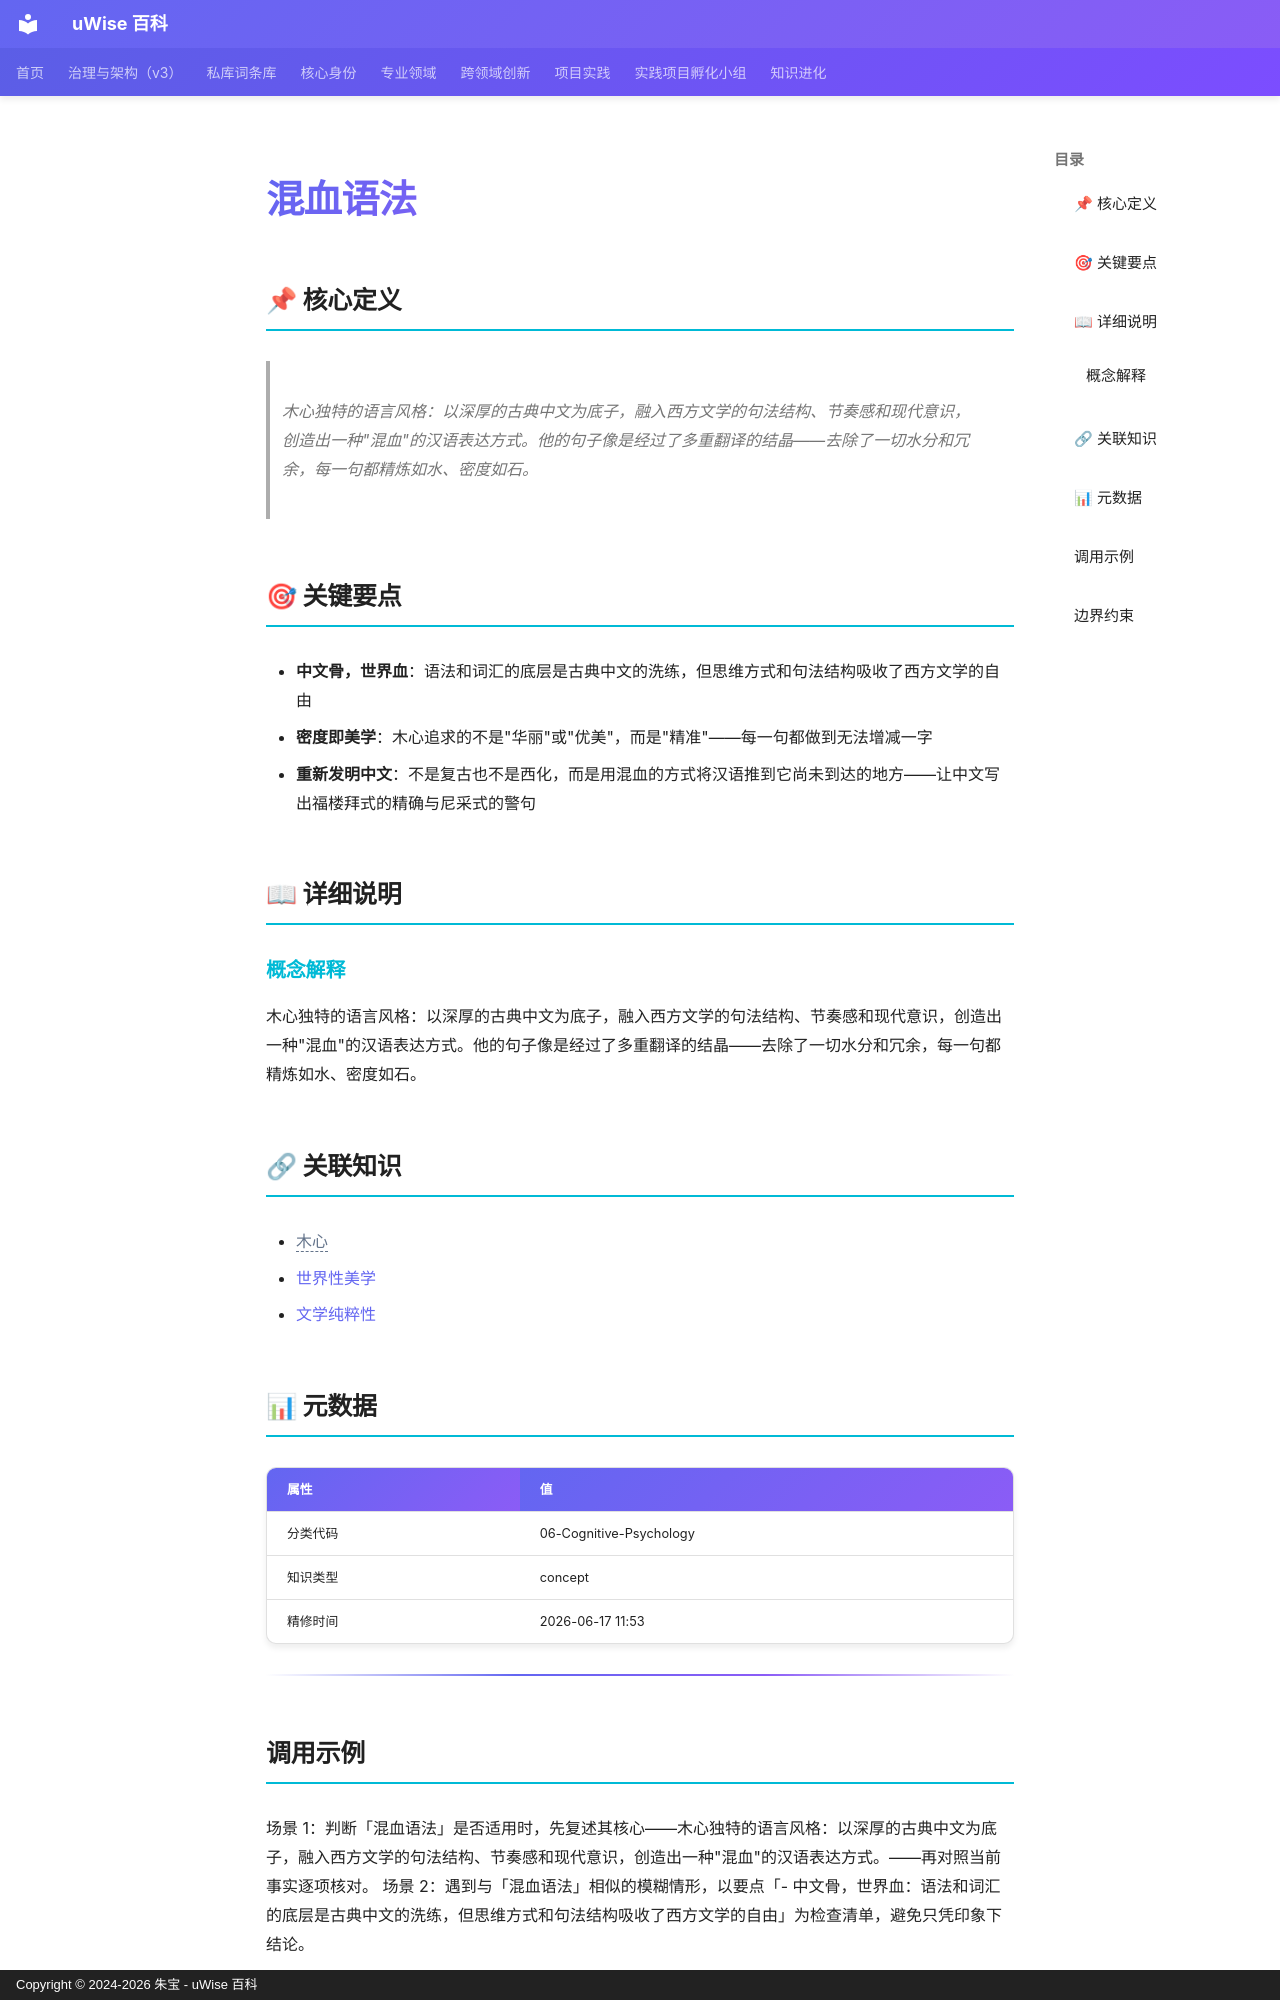

repository: zhubao315/uWise · page: vault-encyclopedia/md-3c0db6e8/index.html · generator: mkdocs · copyright: Copyright © 2024-2026 朱宝 - uWise 百科

---
title: "混血语法"
description: "木心独特的语言风格：以深厚的古典中文为底子，融入西方文学的句法结构、节奏感和现代意识，创造出一种\"混血\"的汉语表达方式。他的句子像是经过了多重翻译的结晶——去除了一切水分和冗余，每一句都精炼如水、密度如石。"
---

# 混血语法

## 📌 核心定义

> 木心独特的语言风格：以深厚的古典中文为底子，融入西方文学的句法结构、节奏感和现代意识，创造出一种"混血"的汉语表达方式。他的句子像是经过了多重翻译的结晶——去除了一切水分和冗余，每一句都精炼如水、密度如石。

## 🎯 关键要点

- **中文骨，世界血**：语法和词汇的底层是古典中文的洗练，但思维方式和句法结构吸收了西方文学的自由
- **密度即美学**：木心追求的不是"华丽"或"优美"，而是"精准"——每一句都做到无法增减一字
- **重新发明中文**：不是复古也不是西化，而是用混血的方式将汉语推到它尚未到达的地方——让中文写出福楼拜式的精确与尼采式的警句

## 📖 详细说明

### 概念解释
木心独特的语言风格：以深厚的古典中文为底子，融入西方文学的句法结构、节奏感和现代意识，创造出一种"混血"的汉语表达方式。他的句子像是经过了多重翻译的结晶——去除了一切水分和冗余，每一句都精炼如水、密度如石。


## 🔗 关联知识

- <span class="uw-unresolved" data-target="木心" title="未解析的双链目标：木心">木心</span>
- [世界性美学](../md-f85042c1/)
- [文学纯粹性](../md-d4f857ce/)

## 📊 元数据

| 属性 | 值 |
|------|-----|
| 分类代码 | 06-Cognitive-Psychology |
| 知识类型 | concept |
| 精修时间 | 2026-06-17 11:53 |

---

## 调用示例

场景 1：判断「混血语法」是否适用时，先复述其核心——木心独特的语言风格：以深厚的古典中文为底子，融入西方文学的句法结构、节奏感和现代意识，创造出一种"混血"的汉语表达方式。——再对照当前事实逐项核对。
场景 2：遇到与「混血语法」相似的模糊情形，以要点「- 中文骨，世界血：语法和词汇的底层是古典中文的洗练，但思维方式和句法结构吸收了西方文学的自由」为检查清单，避免只凭印象下结论。
